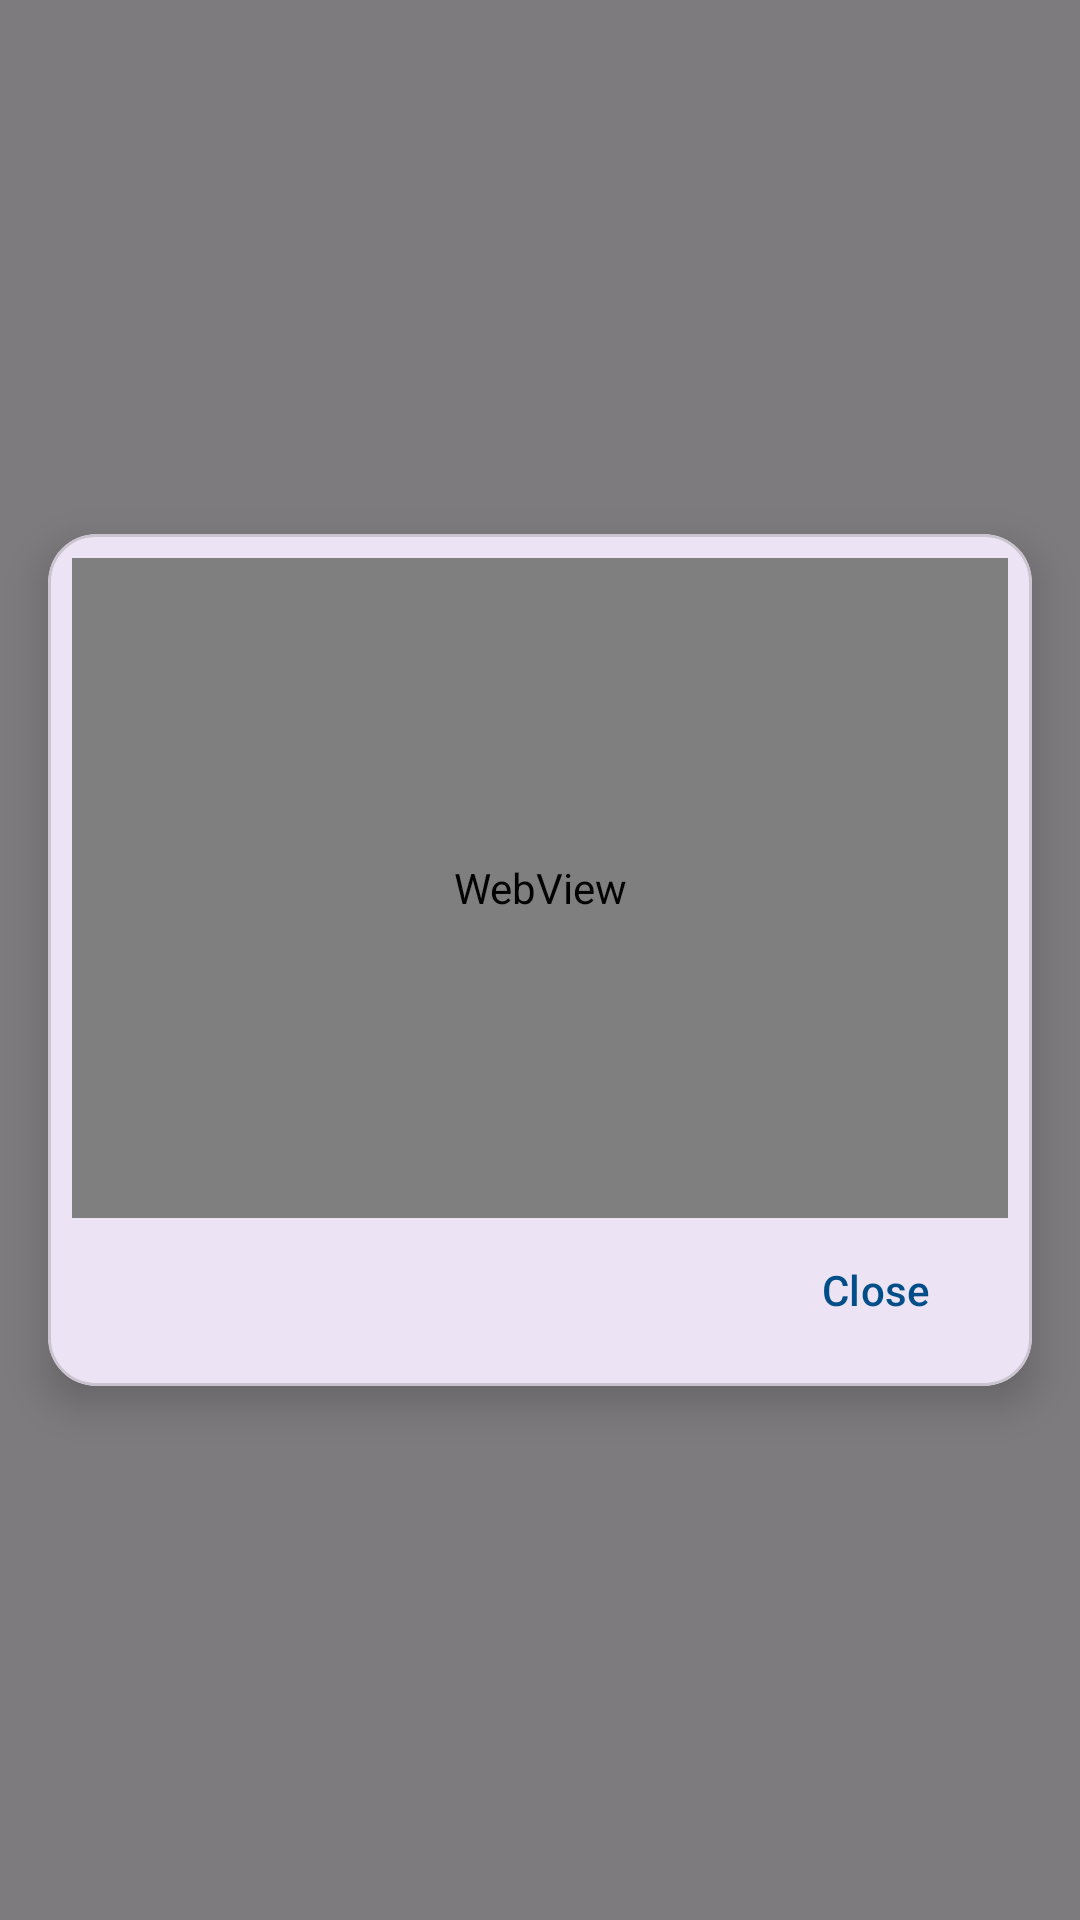

This screen was rendered from an Android layout file. Write that file and the resources it references.
<!-- AndroidManifest.xml: application theme Theme.FYP -->
<!-- res/layout/dialog_video_player.xml -->
<?xml version="1.0" encoding="utf-8"?>

<FrameLayout
    xmlns:android="http://schemas.android.com/apk/res/android"
    xmlns:app="http://schemas.android.com/apk/res-auto"
    android:id="@+id/dialog_overlay"
    android:layout_width="match_parent"
    android:layout_height="match_parent"
    android:background="#80000000"
    android:clickable="true"
    android:focusable="true">

    <com.google.android.material.card.MaterialCardView
        android:layout_width="match_parent"
        android:layout_height="wrap_content"
        android:layout_gravity="center"
        app:cardCornerRadius="16dp"
        app:cardElevation="8dp"
        android:layout_margin="16dp">

        <LinearLayout
            android:layout_width="match_parent"
            android:layout_height="wrap_content"
            android:orientation="vertical"
            android:padding="8dp">

            <WebView
                android:id="@+id/youtube_webview"
                android:layout_width="match_parent"
                android:layout_height="220dp" />

            <com.google.android.material.button.MaterialButton
                android:id="@+id/btn_close"
                style="@style/Widget.Material3.Button.TextButton"
                android:layout_width="wrap_content"
                android:layout_height="wrap_content"
                android:layout_gravity="end"
                android:text="Close"
                android:textColor="@color/words_blue" />

        </LinearLayout>
    </com.google.android.material.card.MaterialCardView>
</FrameLayout>
<!-- resources referenced by this layout -->
<resources>
  <color name="words_blue">#004E89</color>
  <style name="Theme.FYP" parent="Base.Theme.FYP" />
  <style name="Base.Theme.FYP" parent="Theme.Material3.DayNight.NoActionBar">
          
          
      </style>
</resources>
